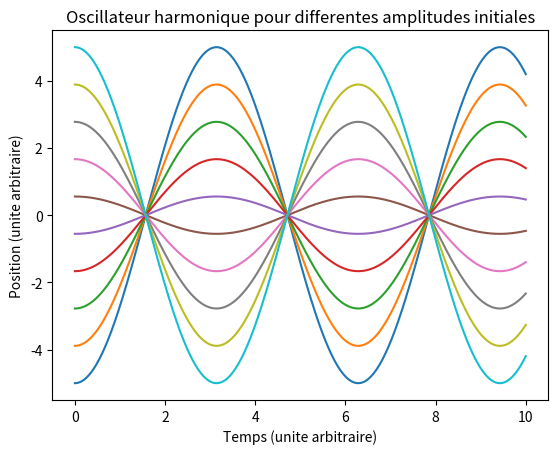

Reproduce this figure in Python. (Note: this script raises an exception after producing the figure.)
# -*- coding: utf-8 -*-

import os

''' 
Simple résolution numérique de l'équation d'un oscillateur harmonique pour 
illustrer l'isochronisme des oscillations quelle que soit l'amplitude de départ.
'''

import numpy as np               # Pour np.linspace
import scipy as sp               # Simple alias usuel
import scipy.integrate           # Pour l'intégration
import matplotlib.pyplot as plt  # Pour les dessins

omega0 = 1   # On définit la pulsation propre

def equadiff(y,t):
    '''Renvoie l'action du système dx/dt = vx et dvx/dt = -omega0**2 * x 
    soit bien l'oscillateur harmonique x'' + omega0**2 * x = 0'''
    x,vx = y                     # y contient position et vitesse
    return [vx,- omega0**2 * x]  # On renvoie un doublet pour [dx/dt,dvx/dt]

nb_CI = 10 # Nombre de conditions initiales explorées

t = np.linspace(0,10,1000)       # Le temps total d'intégration
x0= np.linspace(-5,5,nb_CI)      # Les positions initiales choisies
v0= [0]*nb_CI                    # Les vitesses  initiales choisies
    
for i in range(nb_CI):           # Pour chaque condition initiale
                                 # L'intégration proprement dite
    sol = sp.integrate.odeint(equadiff,[x0[i],v0[i]],t)
    x = sol[:,0]                 # Récupération de la position
    plt.plot(t,x)                # et affichage

# Il ne reste que le traitement cosmétique

plt.title('Oscillateur harmonique pour differentes amplitudes initiales')
plt.ylabel('Position (unite arbitraire)')
plt.xlabel('Temps (unite arbitraire)')
plt.savefig('PNG/S01_oscillateur_harmonique_periode.png')

os.system("pause")